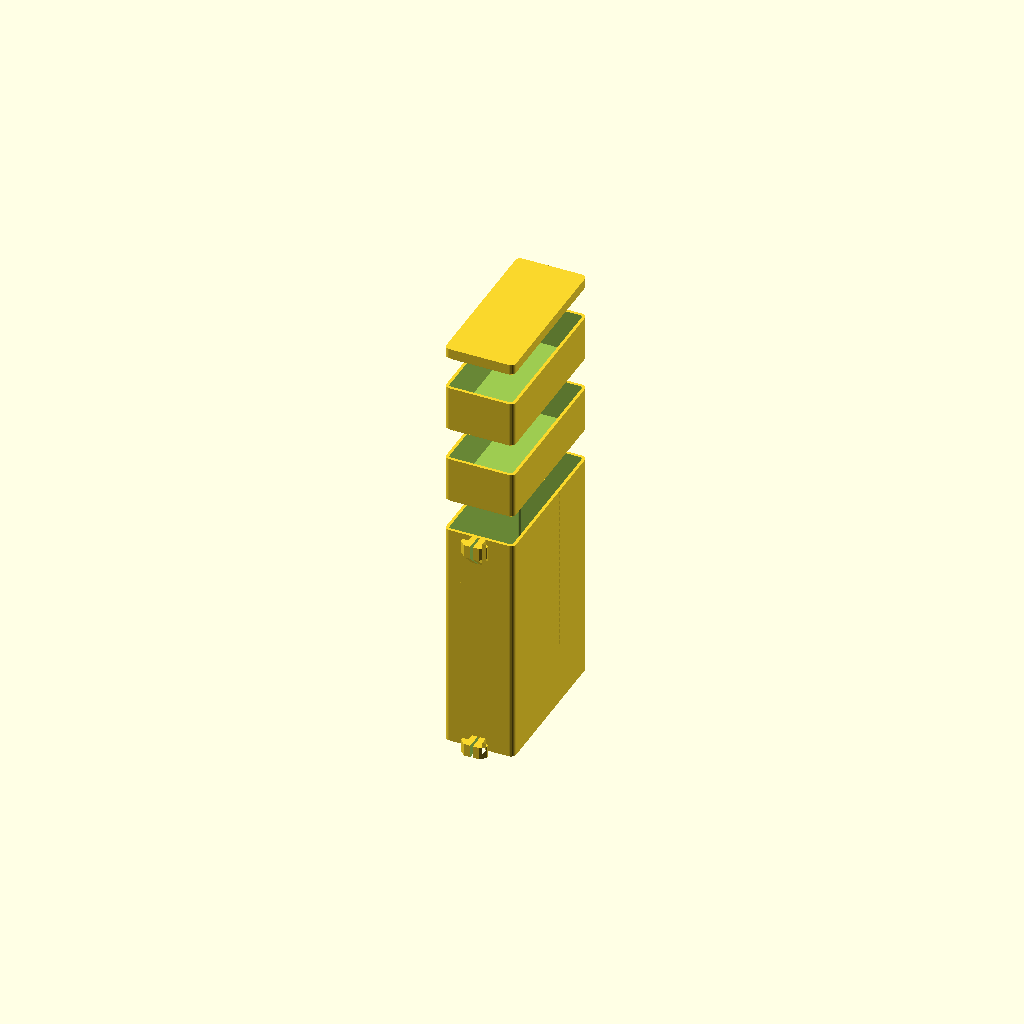
Cell 1: rendered with the file's own defaults.
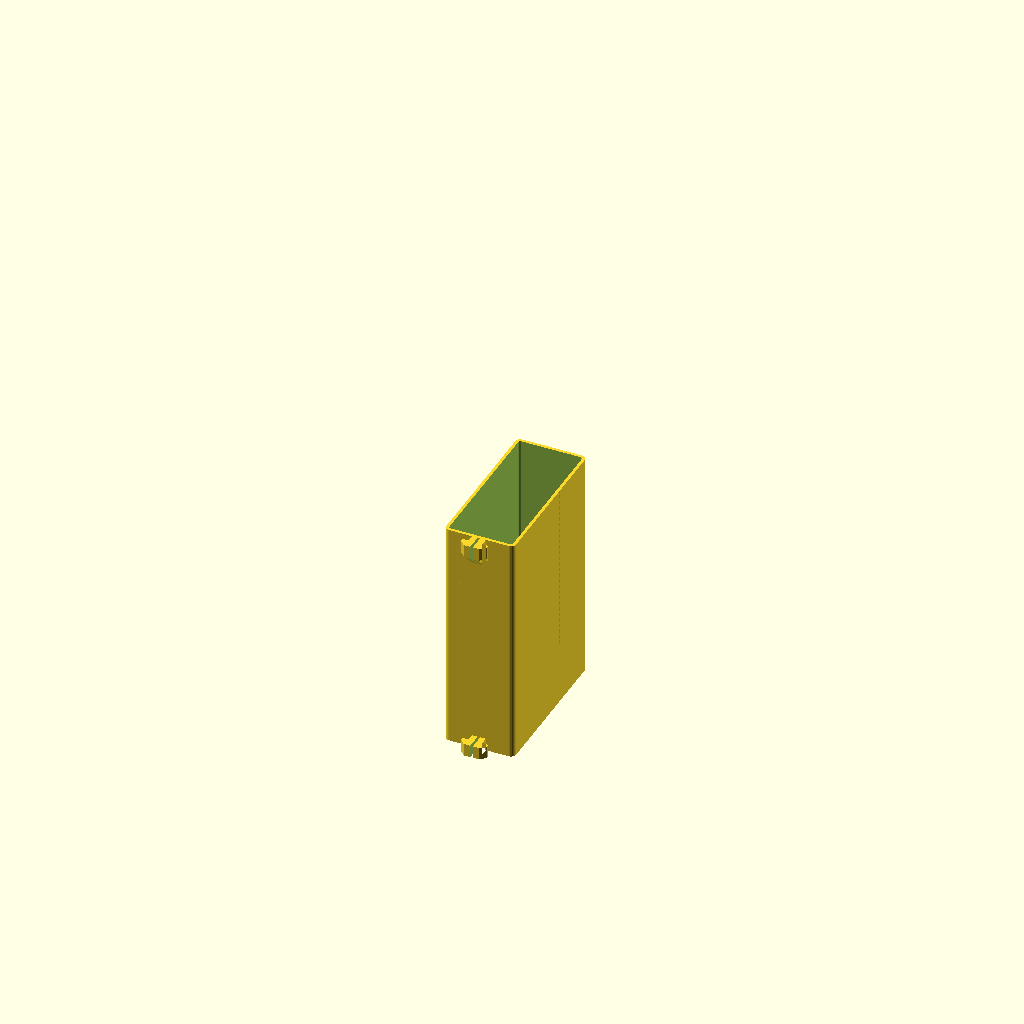
Cell 2: part = "master" (everything else at default).
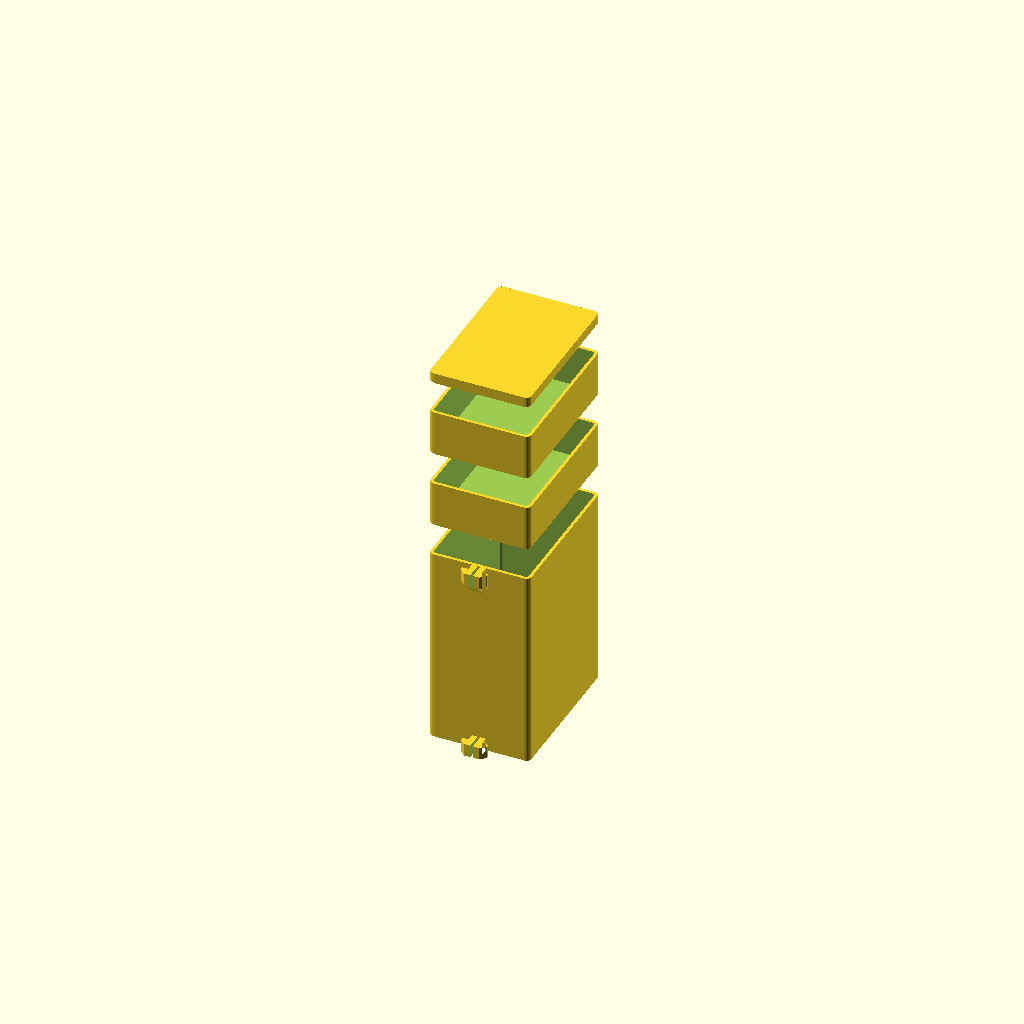
Cell 3 — use_insert set to false, the other parameters unchanged.
All cells are drawn from one camera (rotation 55°, 0°, 25°, orthographic, colour scheme Cornfield), so only the parameter changes between them.
OpenSCAD source file cad/backup/2026-09-24-load-stack-v7/load-stack.scad:
// Load stack, v7: a master load on the end of the balance line, add-on cells
// on top of it, a lid on top of those, hanging directly behind the spine and
// riding its rear T-slot on two flanged sliders. No guide lines: Matt tried
// them on the rig, 2026-09-19, and no tension competes with the mass.
//
// The master is a thin sleeve round Matt's lead-in-resin block, 25 x 60 x 85
// (insert), or two side by side (insert_n = 2); use_insert = false gives a
// shot box. Every piece is an OPEN box closed by the piece above, which has
// a chamfered foot that drops into the cavity below.
//
// The rail guides the master. Its body stands 1 mm off the rail's rear face,
// and a T slider is attached straight to the front wall at the top and at the
// bottom, 5 mm tall each: a stem through the slot's 6 mm opening and a head
// in the channel behind the lips, slit down the middle so the load line runs
// straight through. Both slide in from the rail's top end, before the spine
// cap goes on. The top one overhangs the wall by 6.3 mm, so its underside is
// tapered at 45 degrees (Matt, 2026-09-20): from the wall out to the tip in y,
// and from the stem's sides out to the head's edges in x, added together, so
// every point of the underside has material within 45 degrees below it and it
// prints with no support. The taper hangs under the 5 mm that captures; it
// bears nothing. The line runs down inside the channel,
// through both slits, out under the master, along a channel in the floor's
// underside to an M2 and is clamped under its head. The master's floor is
// thick enough to hold the screw, which is the only height this costs.
//
// Default view is the pieces in a column with gaps, bottom to top: master,
// cells, lid.
part = "column";   // [column, master, cell, lid, print, stack, test, slide]
// test: one T slider on a short slab, with the line hole and the M2 clamp.
test_d     = 12;
test_w     = 20;
// slide: a T slider slide_h tall on a handle, nothing else, for the sliding
// fit up and down the channel. Prints standing, so the section is true.
slide_h    = 20;
slide_handle = 6;    // behind the front face

rail       = 20;
// Slot numbers as printed and proven: the master's sliders fit and slide on
// the V-slot, 2026-09-20 (Matt: a little white grease). spine-cap.scad has the
// same numbers. The datasheet's V-slot is 6.25 at the throat, 6.1 to the
// floor; the fit rides on the stem and has clearance everywhere else, so the
// difference is not material. Do not retune.
slot_w     = 6.0;    // opening at the face
lip_t      = 1.8;    // face to the underside of the lip
chan_w     = 11;     // channel width just behind the lips
chan_str   = 1.6;    // how far below the lips the channel stays full width, before it angles in at 45
chan_d     = 5.5;    // face to the floor
spine_clr  = 1.0;    // front face to the rail's rear face

use_insert = true;
insert     = [25, 60, 85];   // the block: across, deep, tall
insert_n   = 1;              // blocks side by side across
insert_clr = 0.3;            // total, on each of the three
shot_w     = 40;             // the shot-filled master's section instead
shot_d     = 60;
shot_h     = 80;

slider_h   = 5;      // the top slider: capture only, not a guide
slider_h_bot = 5;    // the bottom slider
top_taper  = true;   // 45 degree underside on the top slider instead of support
cell_h     = 18;
cells      = 2;      // in the column and stack views
lid_t      = 4;
wall       = 1.2;    // three 0.4 mm perimeters
floor_t    = 1.2;    // cells
master_floor = 6;    // the master: holds the M2
foot_h     = 1.2;    // into the cavity below; its 45 degree flare is the wall
foot_clr   = 0.15;   // a side
corner     = 2;

// The T slider.
stem_w     = slot_w - 0.5;   // through the opening, 0.25 a side
head_w     = chan_w - 0.6;   // in the channel, 0.3 a side
head_clr   = 0.2;            // under the lips, and off the floor
slider_slit = 1.0;           // down the middle of each slider, for the line
tie_y      = 14;     // the M2, from the rail centre, up into the master's floor
tie_x      = 3;      // off centre, clear of the slit
m2_hole    = 1.7;    // M2 forms its own thread in PLA
m2_depth   = 5.5;    // a 5 mm screw
channel_w  = 1.5;    // the line across the trap's face, hole to screw
channel_d  = 0.8;
gap        = 12;     // between pieces in the column
$fn = 48;

shot_steel = 4.6; shot_lead = 6.8;
front_y  = rail/2 + spine_clr;
stem_in  = rail/2 - lip_t - head_clr;         // stem reaches to just under the lips
knee_in  = rail/2 - lip_t - chan_str + head_clr;   // where the channel starts angling in
head_in  = rail/2 - chan_d + head_clr;        // head reaches to just off the floor
head_bot = head_w - 2*(knee_in - head_in);    // width at the bottom after the 45 degree taper
line_y   = stem_in;                           // hole centred on the junction
// The taper's height: the underside is z = (front_y - y) + max(0, |x| - stem_w/2),
// highest at the head's outer knees and at its floor corners.
taper_h  = top_taper ? max(front_y - knee_in + (head_w - stem_w)/2, front_y - head_in + (head_bot - stem_w)/2) : 0;
stack_w  = use_insert ? insert_n*insert[0] + insert_clr + 2*wall : shot_w;
box_d    = use_insert ? insert[1] + insert_clr + 2*wall : shot_d;
stack_d  = box_d;
master_h = use_insert ? master_floor + insert[2] + insert_clr + foot_h : shot_h;
box_y    = front_y + box_d/2;
cav_w    = stack_w - 2*wall;
cav_d    = box_d - 2*wall;
master_cav = cav_w*cav_d*(master_h - master_floor - foot_h)/1000;
cell_cav   = cav_w*cav_d*(cell_h - floor_t - foot_h)/1000;
stack_h    = master_h + cells*cell_h + lid_t;
echo(str("master ", stack_w, " x ", stack_d, " x ", master_h, use_insert ? str(", round ", insert_n, " block(s)") :
         str(", ", master_cav, " cm3: ", master_cav*shot_steel, " g steel shot, ", master_cav*shot_lead, " g lead shot")));
echo(str("cell ", cell_cav, " cm3: ", cell_cav*shot_steel, " g steel shot"));
echo(str("stack ", stack_h, " mm tall with ", cells, " cells; budget about 130"));
echo(str("top slider: ", slider_h, " capturing over a ", taper_h, " taper, ", slider_h + taper_h, " tall"));
echo(str("slider: stem ", stem_w, " wide to ", stem_in, " from centre; head ", head_w, " wide to ", knee_in,
         ", then 45 in to ", head_bot, " wide at ", head_in, "; line at ", line_y, ", ", rail/2 - line_y, " inside the face"));
assert(head_bot >= 3, "slider head tapers to nothing: raise head_in or chan_str");
assert(tie_y - m2_hole/2 >= front_y, "M2 in front of the master");
assert(master_floor >= m2_depth + 0.5, "master floor too thin for the M2");
assert(foot_h <= wall, "foot flare steeper than 45 degrees");
assert(cell_h >= floor_t + foot_h + 4, "cell too thin to hold anything");

module rbox(w, d, h, r) { linear_extrude(h) offset(r=r, $fn=24) square([w - 2*r, d - 2*r], center=true); }
module cavity(h, f=floor_t) { translate([0, box_y, f]) rbox(cav_w, cav_d, h, max(corner - wall, 0.5)); }
module foot() {
    translate([0, box_y, 0]) hull() {
        translate([0,0,-foot_h]) rbox(cav_w - 2*foot_clr, cav_d - 2*foot_clr, 0.01, max(corner - wall, 0.5));
        rbox(stack_w, box_d, 0.01, corner);
    }
}
// The T slider, height h: stem from the front face in to under the lips, a
// head full width for the channel's straight part, then 45 degrees in to the
// bottom, which is the shape of a 2020 channel.
// With taper = true the bottom taper_h of it is cut to the 45 degree
// underside, z = (front_y - y) + max(0, |x| - stem_w/2): a wedge rising from the
// wall in y, plus a wedge rising from the stem's sides in x, so a wing is held
// by the stem beside it and the stem by the wall behind it. Three half-spaces.
module slider(h, taper=false) {
    difference() {
        intersection() {
            linear_extrude(h) polygon([
                [-stem_w/2, front_y + 0.01], [-stem_w/2, stem_in], [-head_w/2, stem_in], [-head_w/2, knee_in],
                [-head_bot/2, head_in], [head_bot/2, head_in], [head_w/2, knee_in], [head_w/2, stem_in],
                [stem_w/2, stem_in], [stem_w/2, front_y + 0.01]
            ]);
            if(taper) intersection() {
                halfspace(0, -1, front_y);
                halfspace(1, -1, front_y - stem_w/2);
                halfspace(-1, -1, front_y - stem_w/2);
            }
        }
        translate([-slider_slit/2, head_in - 1, -1]) cube([slider_slit, front_y - head_in + 2, h + 2]);
    }
}
// The solid z >= cx*x + cy*y + c0: a big cube sheared so its floor is that plane.
module halfspace(cx, cy, c0) { multmatrix([[1,0,0,0],[0,1,0,0],[cx,cy,1,c0],[0,0,0,1]]) translate([-50,-50,0]) cube(100); }
// Line termination on the underside: the line comes out of the bottom
// slider's slit at line_y, turns along a channel to the M2 and is clamped
// under its head. Drawn for z = 0 as the face, going +z into the material.
module termination() {
    hull() {
        translate([-channel_w/2, line_y, -0.01]) cube([channel_w, 0.01, channel_d]);
        translate([tie_x, tie_y, -0.01]) cylinder(h=channel_d, d=channel_w, $fn=12);
    }
    translate([tie_x, tie_y, -0.01]) cylinder(h=m2_depth + 0.01, d=m2_hole, $fn=16);
}
module master() {
    difference() {
        union() {
            translate([0, box_y, 0]) rbox(stack_w, box_d, master_h, corner);
            slider(slider_h_bot);
            translate([0,0,master_h - slider_h - taper_h]) slider(slider_h + taper_h, top_taper);
        }
        cavity(master_h, master_floor);
        termination();

    }
}
module cell() {
    difference() {
        union() { translate([0, box_y, 0]) rbox(stack_w, box_d, cell_h, corner); foot(); }
        cavity(cell_h);
    }
}
module lid() { union() { translate([0, box_y, 0]) rbox(stack_w, box_d, lid_t, corner); foot(); } }
module slide_test() {
    difference() {
        union() {
            translate([0, front_y + slide_handle/2, 0]) rbox(test_w, slide_handle, slide_h, corner);
            slider(slide_h);
        }
    }
}
module slider_test() {   // the bottom slider on a slab as thick as the master's floor
    difference() {
        union() {
            translate([0, front_y + test_d/2, 0]) rbox(test_w, test_d, master_floor, corner);
            slider(slider_h);
        }
        termination();
    }
}

use <vslot-2020.scad>
module spine_stub(h) {
    %color([0.66,0.71,0.75]) translate([0,0,-40]) linear_extrude(h + 80) vslot_2020_profile();
    %color([0.1,0.7,0.9]) translate([0, line_y, -5]) cylinder(h=h + 60, d=0.6, $fn=8);
}

if(part == "master") master();
else if(part == "cell") translate([0,0,foot_h]) cell();
else if(part == "lid") translate([0,0,foot_h]) lid();
else if(part == "slide") {
    echo(str("slide: stem ", stem_w, " in a ", slot_w, " opening; head ", head_w, " in an ", chan_w, " channel for ",
             stem_in - knee_in, " under the lips, then 45 in to ", head_bot, " at ", stem_in - head_in, " deep; ",
             head_clr, " off the lips and the floor"));
    slide_test();
}
else if(part == "test") {
    echo(str("test: stem ", stem_w, " in a ", slot_w, " opening, head ", head_w, " in a ", chan_w, " channel, ",
             stem_in - head_in, " thick under ", lip_t, " lips; M2 hole ", m2_hole));
    slider_test();
}
else if(part == "column") {
    master();
    for(i=[0:cells-1]) translate([0,0,master_h + gap + foot_h + i*(cell_h + gap + foot_h)]) cell();
    translate([0,0,master_h + gap + foot_h + cells*(cell_h + gap + foot_h)]) lid();
}
else if(part == "print") {
    translate([-(stack_w + gap), 0, 0]) master();
    translate([0,0,foot_h]) cell();
    translate([stack_w + gap, 0, foot_h]) lid();
}
else if(part == "stack") {
    master();
    for(i=[0:cells-1]) translate([0,0,master_h + i*cell_h]) cell();
    translate([0,0,master_h + cells*cell_h]) lid();
    spine_stub(stack_h);
}
Customizer parameters (derived from the source; name, type, default, range or options):
part: string, default "column", options "column", "master", "cell", "lid", "print", "stack", "test", "slide"
test_d: number, default 12
test_w: number, default 20
slide_h: number, default 20
slide_handle: number, default 6
rail: number, default 20
slot_w: number, default 6
lip_t: number, default 1.8
chan_w: number, default 11
chan_str: number, default 1.6
chan_d: number, default 5.5
spine_clr: number, default 1
use_insert: bool, default true
insert: vector, default [25, 60, 85]
insert_n: number, default 1
insert_clr: number, default 0.3
shot_w: number, default 40
shot_d: number, default 60
shot_h: number, default 80
slider_h: number, default 5
slider_h_bot: number, default 5
top_taper: bool, default true
cell_h: number, default 18
cells: number, default 2
lid_t: number, default 4
wall: number, default 1.2
floor_t: number, default 1.2
master_floor: number, default 6
foot_h: number, default 1.2
foot_clr: number, default 0.15
corner: number, default 2
head_clr: number, default 0.2
slider_slit: number, default 1
tie_y: number, default 14
tie_x: number, default 3
m2_hole: number, default 1.7
m2_depth: number, default 5.5
channel_w: number, default 1.5
channel_d: number, default 0.8
gap: number, default 12
